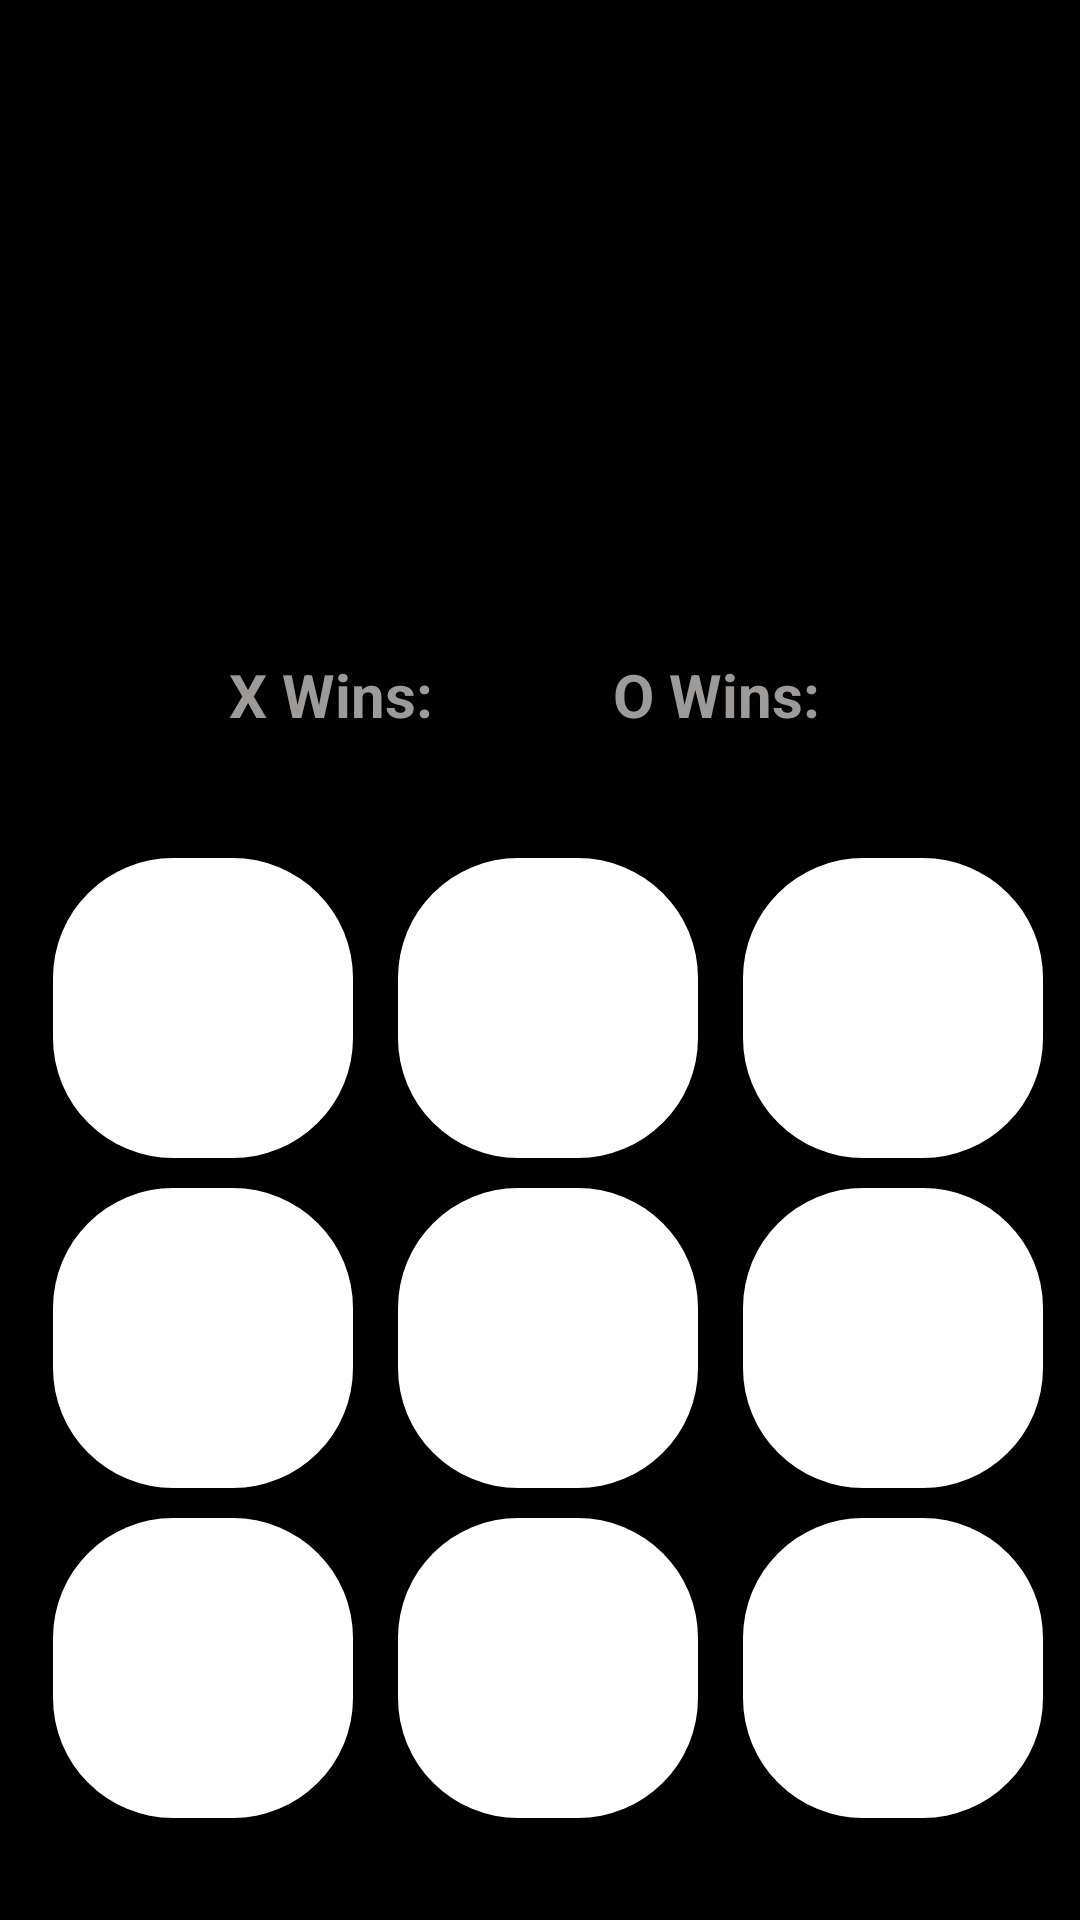

Produce the Android XML layout that renders to this screen, including the resource entries it uses.
<!-- AndroidManifest.xml: activity theme noActionbar -->
<!-- res/layout/activity_main.xml -->
<?xml version="1.0" encoding="utf-8"?>
<androidx.constraintlayout.widget.ConstraintLayout xmlns:android="http://schemas.android.com/apk/res/android"
    xmlns:app="http://schemas.android.com/apk/res-auto"
    xmlns:tools="http://schemas.android.com/tools"
    android:layout_width="match_parent"
    android:layout_height="match_parent"
    android:background="@color/black"
    tools:context=".MainActivity">


    <ImageView
        android:id="@+id/imageView"
        android:layout_width="150dp"
        android:layout_height="150dp"
        android:layout_gravity="center"
        android:layout_marginTop="36dp"
        android:src="@drawable/gameplan"
        app:layout_constraintEnd_toEndOf="parent"
        app:layout_constraintHorizontal_bias="0.498"
        app:layout_constraintStart_toStartOf="parent"
        app:layout_constraintTop_toTopOf="parent" />

    <LinearLayout
        android:id="@+id/linear_layout"
        android:layout_width="match_parent"
        android:layout_height="wrap_content"
        android:layout_marginTop="32dp"
        android:orientation="horizontal"
        android:gravity="center_horizontal"
        app:layout_constraintEnd_toEndOf="parent"
        app:layout_constraintHorizontal_bias="0.0"
        app:layout_constraintStart_toStartOf="parent"
        app:layout_constraintTop_toBottomOf="@+id/imageView">

        <TextView
            android:id="@+id/xWinCount"
            android:layout_width="wrap_content"
            android:layout_height="wrap_content"
            android:hint="X Wins:  "
            android:textColor="@color/white"
            android:textColorHint="#9D9A9A"
            android:textSize="20sp"
            android:textStyle="bold">

        </TextView>

        <TextView
            android:id="@+id/spcae"
            android:layout_width="wrap_content"
            android:layout_height="wrap_content"
            android:hint="               "
            >

        </TextView>

        <TextView
            android:id="@+id/oWinCount"
            android:layout_width="wrap_content"
            android:layout_height="wrap_content"
            android:hint="O Wins:  "
            android:textColor="@color/white"
            android:textColorHint="#9D9A9A"
            android:textSize="20sp"
            android:textStyle="bold">

        </TextView>

    </LinearLayout>

    <GridLayout
        android:id="@+id/grid_layout"
        android:layout_width="wrap_content"
        android:layout_height="wrap_content"
        android:layout_gravity="center"
        android:layout_marginTop="36dp"
        android:columnCount="3"
        android:rowCount="3"
        app:layout_constraintEnd_toEndOf="parent"
        app:layout_constraintStart_toStartOf="parent"
        app:layout_constraintTop_toBottomOf="@+id/linear_layout">


        <Button
            android:id="@+id/btn1"
            android:layout_width="wrap_content"
            android:layout_height="wrap_content"
            android:layout_row="0"
            android:layout_column="0"
            android:layout_margin="5dp"
            android:layout_marginLeft="10dp"
            android:background="@drawable/custom_btn"
            android:contentDescription="btn"
            android:onClick="check"
            android:textSize="40sp"
            android:textStyle="bold" />

        <Button
            android:id="@+id/btn2"
            android:layout_width="100dp"
            android:layout_height="100dp"
            android:layout_margin="5dp"
            android:layout_marginLeft="10dp"
            android:background="@drawable/custom_btn"
            android:contentDescription="btn"
            android:onClick="check"
            android:textSize="40sp"
            android:textStyle="bold" />

        <Button
            android:id="@+id/btn3"
            android:layout_width="100dp"
            android:layout_height="100dp"
            android:layout_margin="5dp"
            android:layout_marginLeft="10dp"
            android:background="@drawable/custom_btn"
            android:contentDescription="btn"
            android:onClick="check"
            android:textSize="40sp"
            android:textStyle="bold" />

        <Button
            android:id="@+id/btn4"
            android:layout_width="100dp"
            android:layout_height="100dp"
            android:layout_margin="5dp"
            android:layout_marginLeft="10dp"
            android:background="@drawable/custom_btn"
            android:contentDescription="btn"
            android:onClick="check"
            android:textSize="40sp"
            android:textStyle="bold" />

        <Button
            android:id="@+id/btn5"
            android:layout_width="100dp"
            android:layout_height="wrap_content"
            android:layout_margin="5dp"
            android:layout_marginLeft="10dp"
            android:background="@drawable/custom_btn"
            android:contentDescription="btn"
            android:onClick="check"
            android:textSize="40sp"
            android:textStyle="bold" />

        <Button
            android:id="@+id/btn6"
            android:layout_width="100dp"
            android:layout_height="100dp"
            android:layout_margin="5dp"
            android:layout_marginLeft="10dp"
            android:background="@drawable/custom_btn"
            android:contentDescription="btn"
            android:onClick="check"
            android:textSize="40sp" />

        <Button
            android:id="@+id/btn7"
            android:layout_width="100dp"
            android:layout_height="100dp"
            android:layout_margin="5dp"
            android:layout_marginLeft="10dp"
            android:background="@drawable/custom_btn"
            android:contentDescription="btn"
            android:onClick="check"
            android:textSize="40sp"
            android:textStyle="bold" />

        <Button
            android:id="@+id/btn8"
            android:layout_width="100dp"
            android:layout_height="100dp"
            android:layout_margin="5dp"
            android:layout_marginLeft="10dp"
            android:background="@drawable/custom_btn"
            android:contentDescription="btn"
            android:onClick="check"
            android:textSize="40sp"
            android:textStyle="bold" />

        <Button
            android:id="@+id/btn9"
            android:layout_width="wrap_content"
            android:layout_height="wrap_content"
            android:layout_margin="5dp"
            android:layout_marginLeft="10dp"
            android:background="@drawable/custom_btn"
            android:contentDescription="btn"
            android:onClick="check"
            android:textSize="40sp"
            android:textStyle="bold" />

    </GridLayout>

    <com.airbnb.lottie.LottieAnimationView
        android:id="@+id/loadinganim"
        android:layout_width="wrap_content"
        android:layout_height="0dp"
        android:visibility="gone"
        app:layout_constraintBottom_toBottomOf="parent"
        app:layout_constraintEnd_toEndOf="parent"
        app:layout_constraintHorizontal_bias="0.498"
        app:layout_constraintStart_toStartOf="parent"
        app:layout_constraintTop_toBottomOf="@+id/grid_layout"
        app:layout_constraintVertical_bias="0.13"
        app:lottie_autoPlay="false"
        app:lottie_loop="true"
        app:lottie_rawRes="@raw/loading_animation">

    </com.airbnb.lottie.LottieAnimationView>


</androidx.constraintlayout.widget.ConstraintLayout>
<!-- resources referenced by this layout -->
<resources>
  <color name="black">#FF000000</color>
  <color name="white">#FFFFFFFF</color>
  <!-- drawable custom_btn (drawable) -->
  <?xml version="1.0" encoding="utf-8"?>
  <selector xmlns:android="http://schemas.android.com/apk/res/android">
  
      <item>
          <shape android:shape="rectangle">
  
            <solid android:color="@color/white"/>
              <size android:width="100dp"
                  android:height="100dp"
                  >
  
              </size>
  
              <corners android:topLeftRadius="40dp"
                  android:bottomRightRadius="40dp"
                  android:topRightRadius="40dp"
                  android:bottomLeftRadius="40dp"/>
  
  
  
  
  
  
  
  
          </shape>
  
      </item>
  
  </selector>
  <style name="noActionbar" parent="Theme.AppCompat.DayNight.NoActionBar">
          
          <item name="colorPrimary">@color/green</item>
          <item name="colorPrimaryVariant">@color/red</item>
          <item name="colorOnPrimary">@color/white</item>
          
          <item name="colorSecondary">@color/teal_200</item>
          <item name="colorSecondaryVariant">@color/teal_700</item>
          <item name="colorOnSecondary">@color/black</item>
          
          <item name="android:statusBarColor">@color/black</item>
          
      </style>
  <color name="green">#239F2C</color>
  <color name="red">#D11616</color>
  <color name="teal_200">#FF03DAC5</color>
  <color name="teal_700">#FF018786</color>
</resources>
